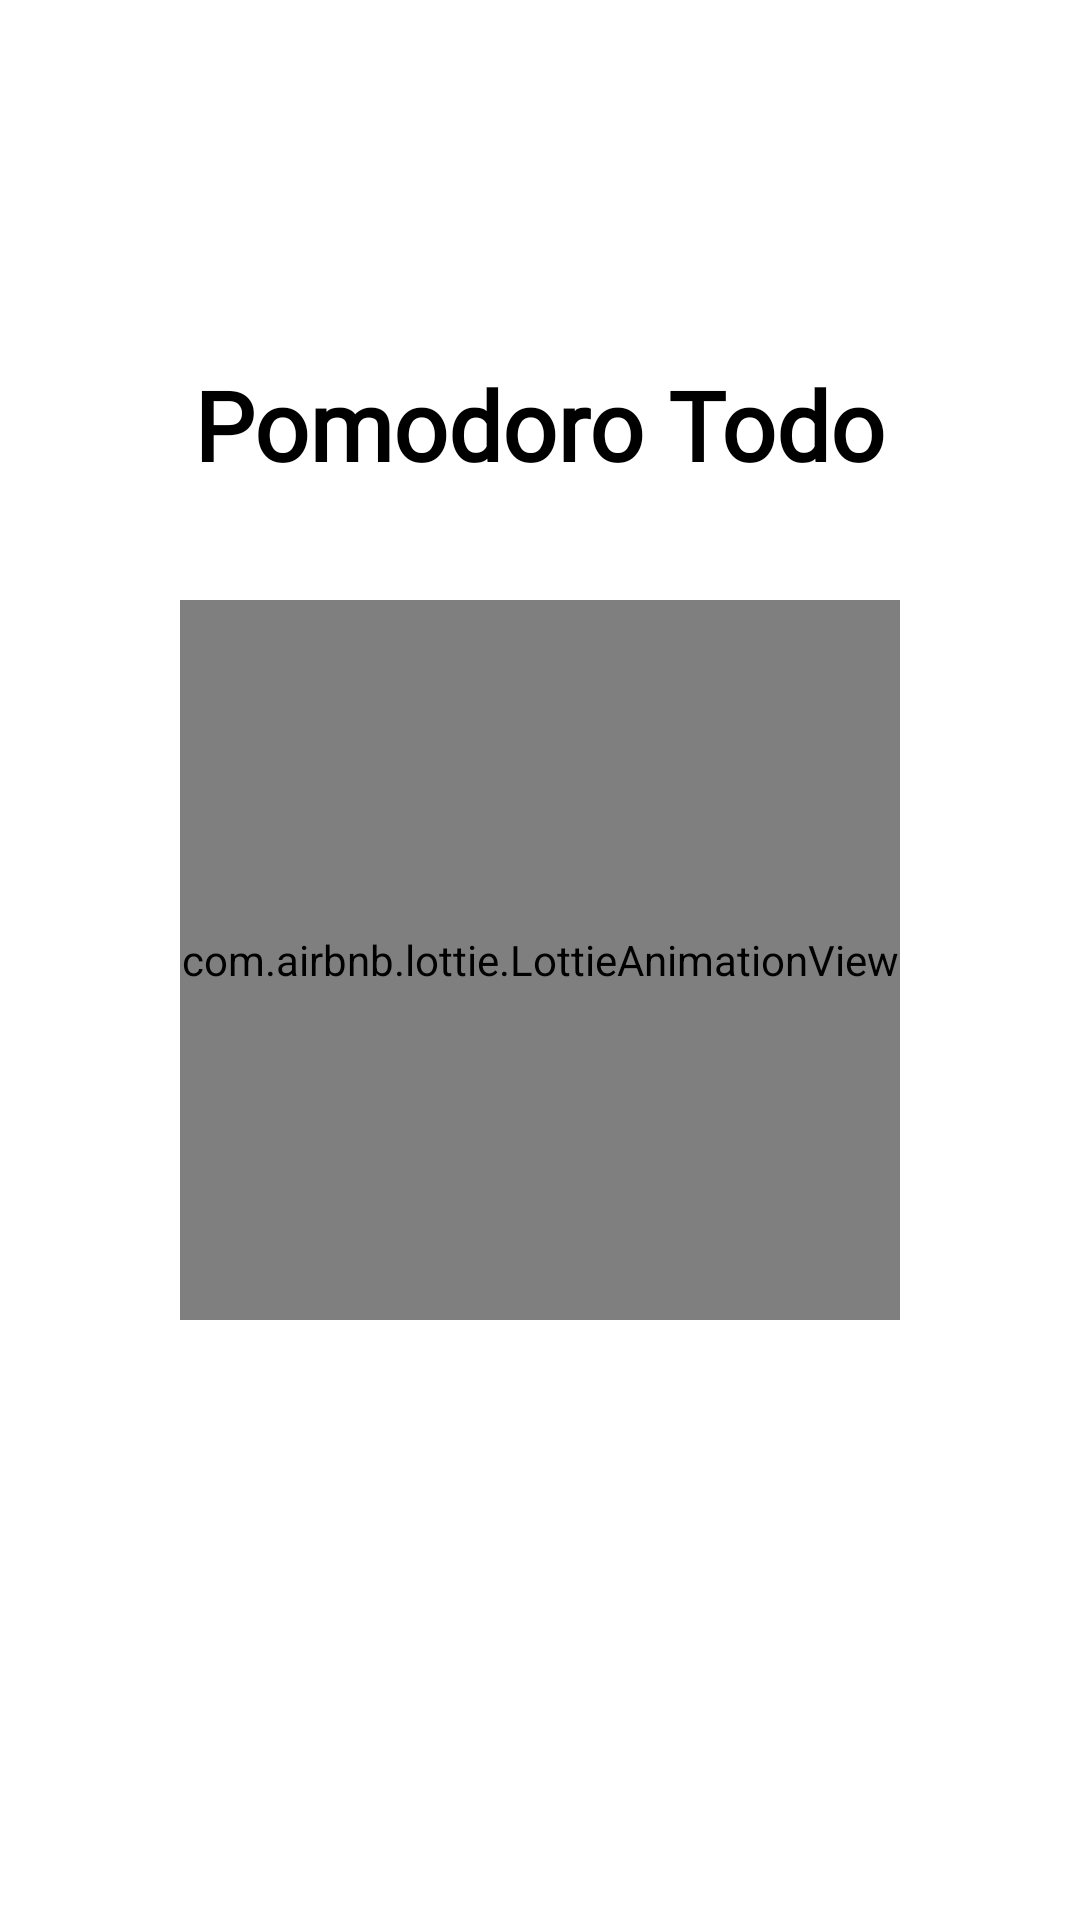

Layout XML and referenced resources for this Android screen:
<!-- AndroidManifest.xml: application theme Theme.PomodoroTodo -->
<!-- res/layout/activity_splash.xml -->
<?xml version="1.0" encoding="utf-8"?>
<RelativeLayout xmlns:android="http://schemas.android.com/apk/res/android"
    xmlns:app="http://schemas.android.com/apk/res-auto"
    xmlns:tools="http://schemas.android.com/tools"
    android:layout_width="match_parent"
    android:layout_height="match_parent"
    android:background="@color/white"
    tools:context=".SplashActivity">

    <TextView
        android:layout_width="wrap_content"
        android:layout_height="wrap_content"
        android:layout_centerHorizontal="true"
        android:layout_marginTop="@dimen/margin_120"
        android:fontFamily="@font/space_grotesk"
        android:text="@string/app_name"
        android:textColor="@color/black"
        android:textSize="@dimen/text_size_32"
        android:textStyle="bold" />

    <com.airbnb.lottie.LottieAnimationView
        android:layout_width="@dimen/width_240"
        android:layout_height="@dimen/height_240"
        android:layout_centerInParent="true"
        app:lottie_autoPlay="true"
        app:lottie_fileName="splash.json"
        app:lottie_loop="true" />

</RelativeLayout>
<!-- resources referenced by this layout -->
<resources>
  <color name="black">#FF000000</color>
  <color name="white">#FFFFFFFF</color>
  <dimen name="height_240">240dp</dimen>
  <dimen name="margin_120">120dp</dimen>
  <dimen name="text_size_32">32sp</dimen>
  <dimen name="width_240">240dp</dimen>
  <string name="app_name">Pomodoro Todo</string>
  <style name="Theme.PomodoroTodo" parent="Theme.MaterialComponents.DayNight.NoActionBar">
          
          <item name="colorPrimary">@color/black</item>
          <item name="colorPrimaryVariant">#FFFFFF</item>
          <item name="colorOnPrimary">@color/white</item>
          
          <item name="colorSecondary">@color/teal_200</item>
          <item name="colorSecondaryVariant">@color/teal_700</item>
          <item name="colorOnSecondary">@color/black</item>
          
          <item name="android:statusBarColor">#FFFFFF</item>
          <item name="android:windowLightStatusBar">true</item>
          <item name="android:navigationBarColor">#FFFFFF</item>
          
      </style>
  <color name="teal_200">#FF03DAC5</color>
  <color name="teal_700">#FF018786</color>
</resources>
